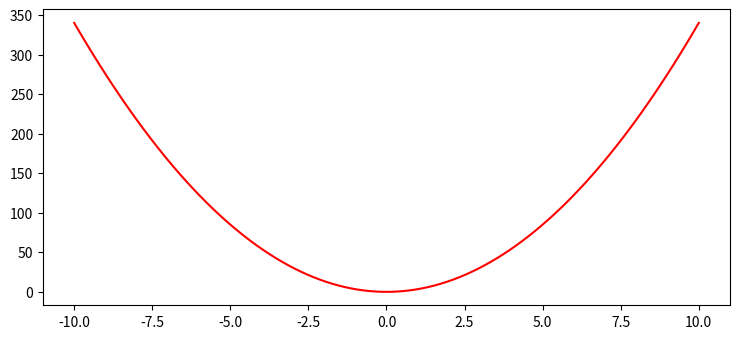

Reproduce this figure in Python.
import numpy as np
from matplotlib import pyplot as plt

plt.rcParams["figure.figsize"] = [7.50, 3.50]
plt.rcParams["figure.autolayout"] = True

def f(x, y):
   return 2*x**2 + y**2 + 0.1*(x+y)**2

x = np.linspace(-10, 10, 100)
y = np.linspace(-10, 10, 100)

plt.plot(x, f(x, y), color='red')

plt.show()